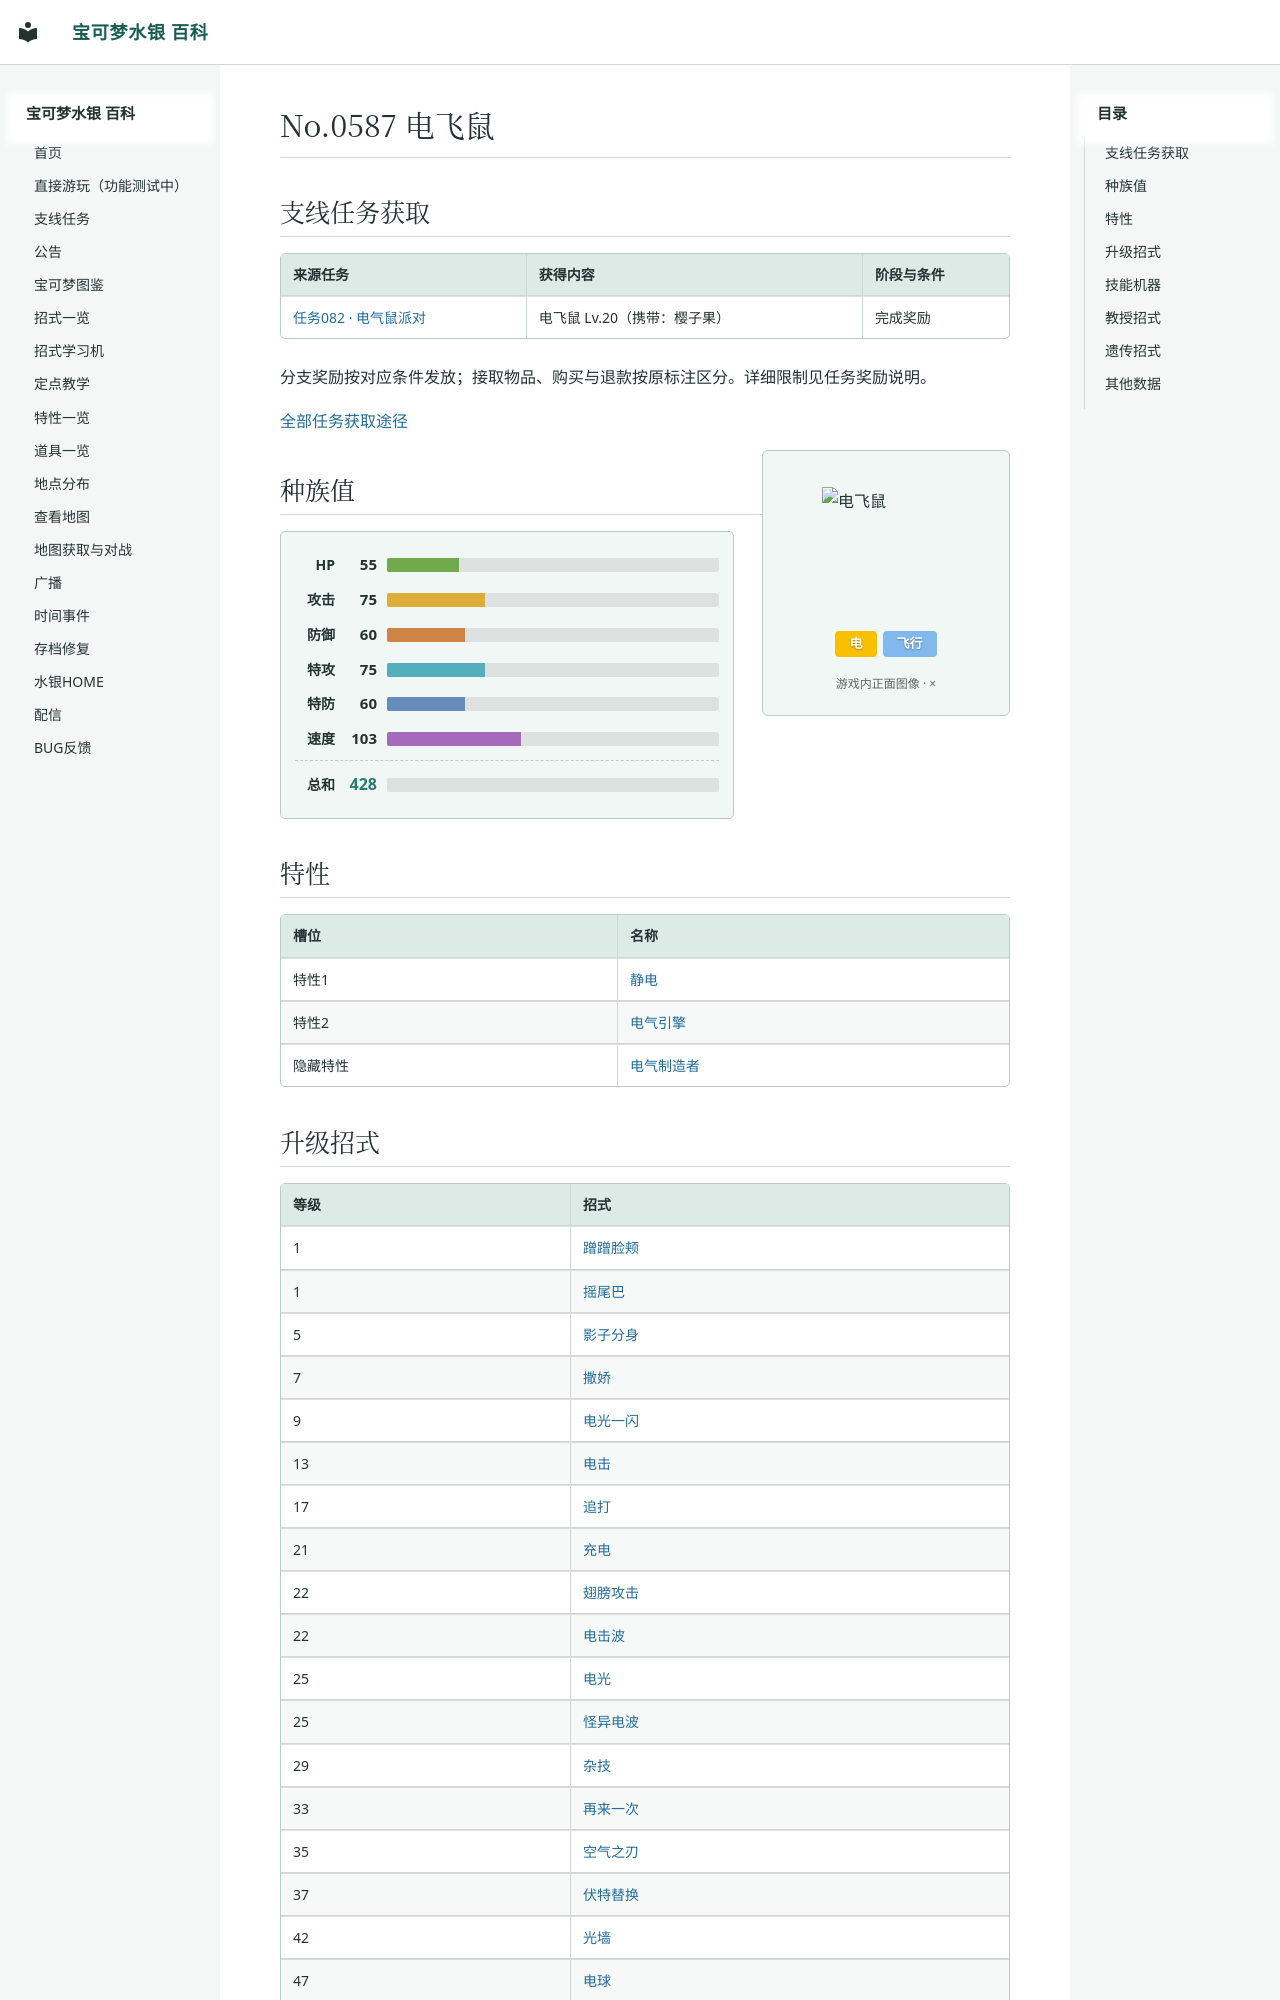

repository: Sum-Light/azoth-wiki · page: pokemon/0640_电飞鼠/index.html · generator: mkdocs

# No.0587 电飞鼠

<!-- sidequest-acquisition:start -->

## 支线任务获取 {#sidequest-acquisition}

| 来源任务 | 获得内容 | 阶段与条件 |
|---|---|---|
| [任务082 · 电气鼠派对](../sidequests/082.md#rewards) | 电飞鼠 Lv.20（携带：樱子果） | 完成奖励 |

分支奖励按对应条件发放；接取物品、购买与退款按原标注区分。详细限制见任务奖励说明。

[全部任务获取途径](../sidequests/rewards.md#pokemon-640)

<!-- sidequest-acquisition:end -->

<div class="pk-head">
<img class="pk-sprite" width="128" height="128" style="image-rendering:pixelated" src="../sprites/0640.png?v=bbc98294" alt="电飞鼠">
<div class="pk-head-types">
<span class="pk-type" style="background:#FAC000">电</span>
<span class="pk-type" style="background:#81B9EF">飞行</span>
</div>
</div>

## 种族值

<div class="pk-stats">
<div class="pk-stat"><span class="pk-stat-name">HP</span><span class="pk-stat-val">55</span><span class="pk-bar pk-bar-hp"><i style="width:21.6%"></i></span></div>
<div class="pk-stat"><span class="pk-stat-name">攻击</span><span class="pk-stat-val">75</span><span class="pk-bar pk-bar-atk"><i style="width:29.4%"></i></span></div>
<div class="pk-stat"><span class="pk-stat-name">防御</span><span class="pk-stat-val">60</span><span class="pk-bar pk-bar-def"><i style="width:23.5%"></i></span></div>
<div class="pk-stat"><span class="pk-stat-name">特攻</span><span class="pk-stat-val">75</span><span class="pk-bar pk-bar-spa"><i style="width:29.4%"></i></span></div>
<div class="pk-stat"><span class="pk-stat-name">特防</span><span class="pk-stat-val">60</span><span class="pk-bar pk-bar-spd"><i style="width:23.5%"></i></span></div>
<div class="pk-stat"><span class="pk-stat-name">速度</span><span class="pk-stat-val">103</span><span class="pk-bar pk-bar-spe"><i style="width:40.4%"></i></span></div>
<div class="pk-stat pk-stat-total"><span class="pk-stat-name">总和</span><span class="pk-stat-val">428</span><span class="pk-bar"></span></div>
</div>

## 特性

| 槽位 | 名称 |
|---|---|
| 特性1 | [静电](../abilities/0009_静电.md) |
| 特性2 | [电气引擎](../abilities/0080_电气引擎.md) |
| 隐藏特性 | [电气制造者](../abilities/0181_电气制造者.md) |
